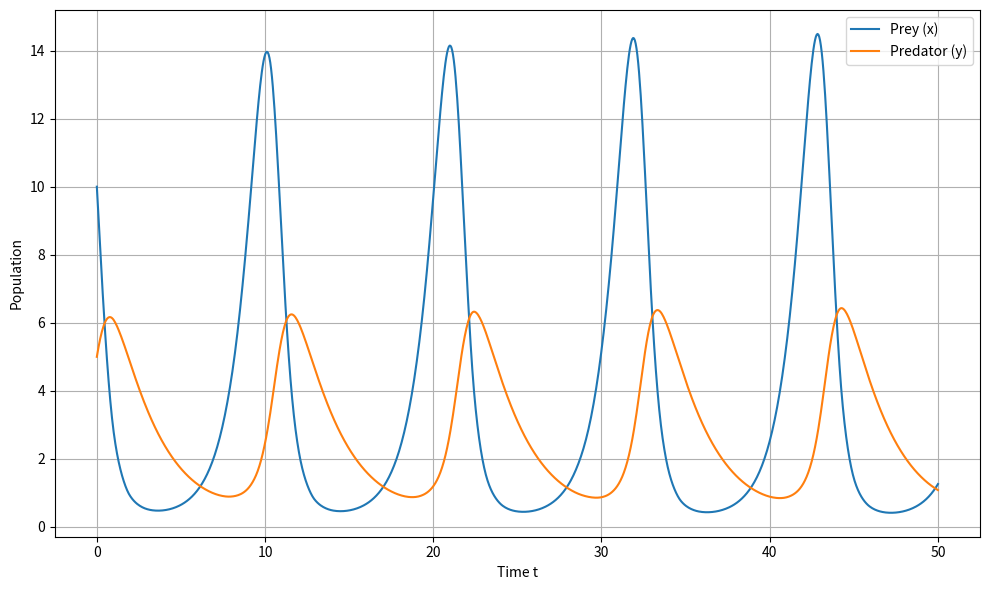

Reproduce this figure in Python.
# -*- coding: utf-8 -*-
"""
Created on Tue Apr 15 14:02:39 2025

@author: kelvi
"""
import numpy as np
import matplotlib.pyplot as plt
from scipy.integrate import solve_ivp

# Lotka-Volterra system definition
def lotka_volterra(t, z, alpha, beta, delta, gamma):
    x, y = z
    dxdt = alpha * x - beta * x * y
    dydt = delta * x * y - gamma * y
    return [dxdt, dydt]

# Parameters
alpha = 1.1
beta = 0.4
delta = 0.1
gamma = 0.4

# Time span
t_span = (0, 50)
t_eval = np.linspace(*t_span, 1000)

# Initial conditions
initial_conditions = [10, 5]  # Prey, Predator

# Solve the system
sol = solve_ivp(lotka_volterra, t_span, initial_conditions, args=(alpha, beta, delta, gamma), t_eval=t_eval)

# Combined x(t) and y(t) plot
plt.figure(figsize=(10, 6))
plt.plot(sol.t, sol.y[0], label='Prey (x)', color='tab:blue')
plt.plot(sol.t, sol.y[1], label='Predator (y)', color='tab:orange')
plt.xlabel('Time t')
plt.ylabel('Population')
plt.grid(True)
plt.legend()
plt.tight_layout()
plt.savefig('lotka_volterra_xt_combined_plot.png', dpi=300, bbox_inches='tight')
plt.show()
